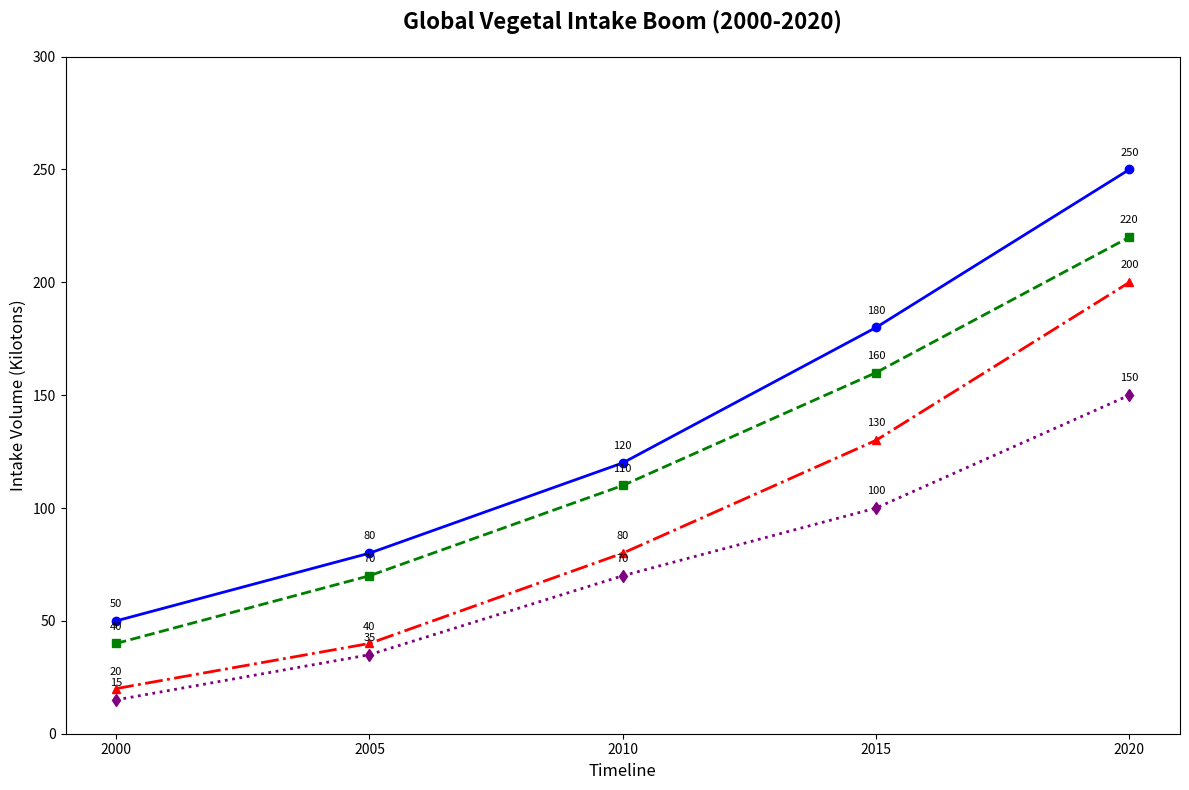

Write Python code to recreate this figure.
import matplotlib.pyplot as plt
import numpy as np

years = np.array([2000, 2005, 2010, 2015, 2020])
north_america = np.array([50, 80, 120, 180, 250])
europe = np.array([40, 70, 110, 160, 220])
asia = np.array([20, 40, 80, 130, 200])
oceania = np.array([15, 35, 70, 100, 150])

fig, ax = plt.subplots(figsize=(12, 8))

ax.plot(years, north_america, marker='o', linestyle='-', color='blue', linewidth=2)
ax.plot(years, europe, marker='s', linestyle='--', color='green', linewidth=2)
ax.plot(years, asia, marker='^', linestyle='-.', color='red', linewidth=2)
ax.plot(years, oceania, marker='d', linestyle=':', color='purple', linewidth=2)

ax.set_title('Global Vegetal Intake Boom (2000-2020)', fontsize=16, fontweight='bold', pad=20)
ax.set_xlabel('Timeline', fontsize=12)
ax.set_ylabel('Intake Volume (Kilotons)', fontsize=12)

ax.set_xticks(years)
ax.set_yticks(np.arange(0, 301, 50))

for year, na, eu, as_, oc in zip(years, north_america, europe, asia, oceania):
    ax.annotate(f'{na}', (year, na), textcoords="offset points", xytext=(0,10), ha='center', fontsize=8)
    ax.annotate(f'{eu}', (year, eu), textcoords="offset points", xytext=(0,10), ha='center', fontsize=8)
    ax.annotate(f'{as_}', (year, as_), textcoords="offset points", xytext=(0,10), ha='center', fontsize=8)
    ax.annotate(f'{oc}', (year, oc), textcoords="offset points", xytext=(0,10), ha='center', fontsize=8)

plt.tight_layout()
plt.show()
